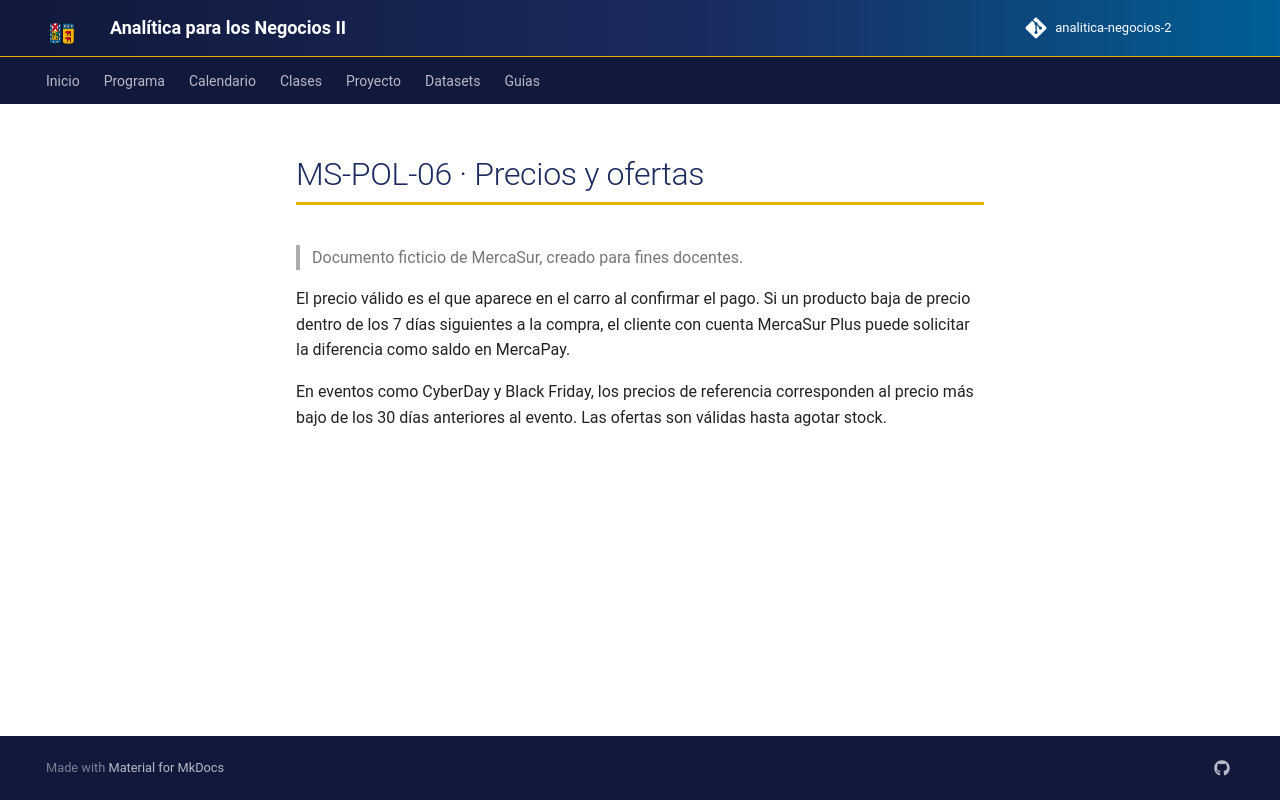

repository: hizocar/analitica-negocios-2 · page: datasets/docs_mercasur/MS-POL-06/index.html · generator: mkdocs

# MS-POL-06 · Precios y ofertas

> Documento ficticio de MercaSur, creado para fines docentes.

El precio válido es el que aparece en el carro al confirmar el pago. Si un producto baja de precio dentro de los 7
días siguientes a la compra, el cliente con cuenta MercaSur Plus puede solicitar la diferencia como saldo en
MercaPay.

En eventos como CyberDay y Black Friday, los precios de referencia corresponden al precio más bajo de los 30 días
anteriores al evento. Las ofertas son válidas hasta agotar stock.
